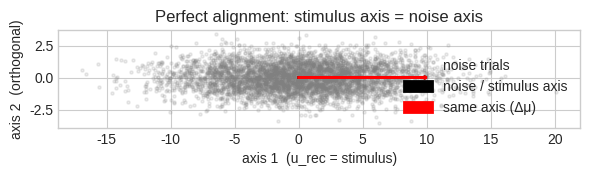

Reproduce this figure in Python.
#!/usr/bin/env python3
"""
Aligned case: stimulus axis == noise axis
========================================
Everything plotted in the plane spanned by
   • u_rec  (noise / Perron eigen-vector)
   • Δμ     (stimulus mean difference = same axis here)
"""

import numpy as np, matplotlib.pyplot as plt
from numpy.linalg import norm, solve

# ─── 1. parameters ─────────────────────────────────────────────────────
np.random.seed(2)          # different seed just for variety
N          = 120
rho        = 0.8           # same recurrent “slowness”
phi_deg    = 0             # ***aligned!***
sigma_eta  = 1.0
trials     = 5000

# ─── 2. noise axis  u_rec  ─────────────────────────────────────────────
u_rec = np.zeros((N, 1));  u_rec[0, 0] = 1.0
u_rec /= norm(u_rec)

# ─── 3. feed-forward vector  w  perfectly parallel to u_rec  ───────────
w = u_rec.copy()           # already unit norm, keep raw amplitude

# ─── 4. build matrices, compute Δμ, angle check ────────────────────────
W_R = rho * (u_rec @ u_rec.T)
inv  = solve(np.eye(N) - W_R, np.eye(N))   # (I − W)⁻¹
beta = 1.0
Delta_mu = beta * (inv @ w)

angle_real = np.rad2deg(
    np.arccos((Delta_mu.T @ u_rec) /
              (norm(Delta_mu) * norm(u_rec)))).item()
print(f"target angle = {phi_deg}°, realised = {angle_real:.2f}°")

Sigma = sigma_eta**2 * inv @ inv.T

# ─── 5. noise samples and projection onto plane (u_rec, Δμ⊥) ───────────
eta  = sigma_eta * np.random.randn(trials, N)
x_no = eta @ inv.T

# plane basis: e1 = u_rec, e2 arbitrary orthogonal unit vector
v_rand = np.random.randn(N, 1)
v_rand -= (u_rec.T @ v_rand) * u_rec
e2 = v_rand.flatten() / norm(v_rand)
proj_mat = np.vstack([u_rec.flatten(), e2]).T

noise_xy = x_no @ proj_mat
u_rec_xy = u_rec.flatten() @ proj_mat
dmu_xy   = Delta_mu.flatten() @ proj_mat      # should be ± same as u_rec_xy

# ─── 6. plot ───────────────────────────────────────────────────────────
plt.style.use("seaborn-v0_8-whitegrid")
fig, ax = plt.subplots(figsize=(6, 6))

ax.scatter(noise_xy[:, 0], noise_xy[:, 1],
           s=5, alpha=0.15, color='grey', label='noise trials')

def draw_arrow(vec, **kw):
    ax.arrow(0, 0, vec[0], vec[1],
             head_width=0.08, length_includes_head=True, **kw)

draw_arrow(10 * u_rec_xy / norm(u_rec_xy), color='k',   lw=2, label='noise / stimulus axis')
draw_arrow(10 * dmu_xy   / norm(dmu_xy),   color='red', lw=2, label='same axis (Δμ)')

ax.set_xlabel("axis 1  (u_rec = stimulus)")
ax.set_ylabel("axis 2  (orthogonal)")
ax.set_aspect('equal')
ax.set_title("Perfect alignment: stimulus axis = noise axis")
ax.legend(frameon=False)
plt.tight_layout(); plt.show()
